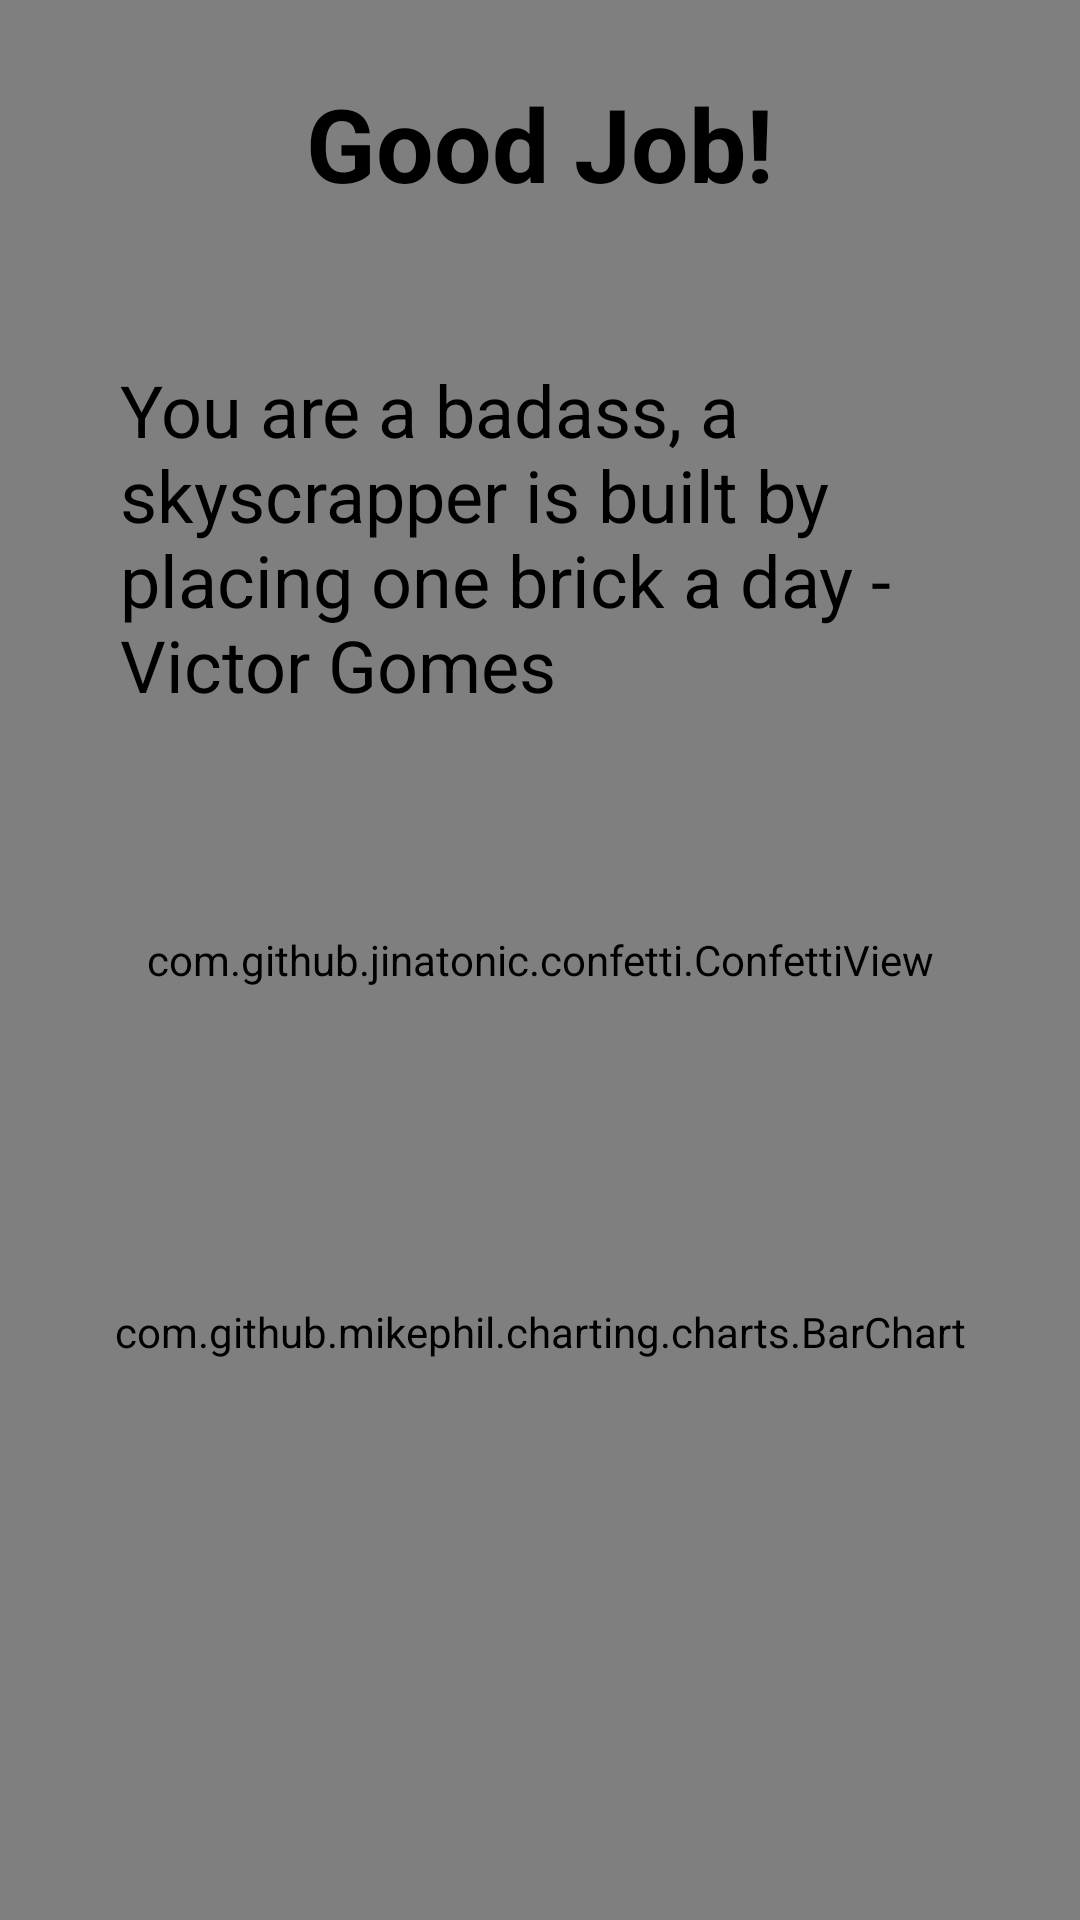

Layout XML and referenced resources for this Android screen:
<!-- AndroidManifest.xml: application theme AppTheme -->
<!-- res/layout/fragment_complete_page.xml -->
<?xml version="1.0" encoding="utf-8"?>

<androidx.constraintlayout.widget.ConstraintLayout
    xmlns:android="http://schemas.android.com/apk/res/android"
    xmlns:app="http://schemas.android.com/apk/res-auto"
    xmlns:tools="http://schemas.android.com/tools"
    android:layout_width="match_parent"
    android:layout_height="match_parent">
    <com.github.jinatonic.confetti.ConfettiView
        android:layout_width="match_parent"
        android:layout_height="match_parent">
    </com.github.jinatonic.confetti.ConfettiView>

    <TextView
        android:id="@+id/completeTitle"
        android:layout_width="wrap_content"
        android:layout_height="wrap_content"
        android:text="Good Job!"
        style="@style/homeTitle"
        app:layout_constraintLeft_toLeftOf="parent"
        app:layout_constraintRight_toRightOf="parent"
        app:layout_constraintTop_toTopOf="parent"
        app:layout_constraintBottom_toTopOf="@id/motivationQuote"/>

    <TextView
        android:id="@+id/motivationQuote"
        style="@style/motivationText"
        android:layout_width="0dp"
        android:layout_height="wrap_content"
        android:layout_marginLeft="40dp"
        android:layout_marginRight="40dp"
        android:text="@string/placeholder_motivation_quote"
        app:layout_constraintLeft_toLeftOf="parent"
        app:layout_constraintRight_toRightOf="parent"
        app:layout_constraintTop_toBottomOf="@id/completeTitle" />

    <com.github.mikephil.charting.charts.BarChart
        android:id="@+id/completeGraph"
        android:layout_width="350dp"
        android:layout_height="200dp"
        android:layout_marginTop="10dp"
        app:layout_constraintBottom_toBottomOf="parent"
        app:layout_constraintLeft_toLeftOf="parent"
        app:layout_constraintRight_toRightOf="parent"
        app:layout_constraintTop_toBottomOf="@+id/motivationQuote" />

    

</androidx.constraintlayout.widget.ConstraintLayout>
<!-- resources referenced by this layout -->
<resources>
  <string name="placeholder_motivation_quote">You are a badass, a skyscrapper is built by placing one brick a day - Victor Gomes</string>
  <style name="homeTitle" parent="TextAppearance.AppCompat">
          <item name="android:textColor">@color/black</item>
          <item name="android:textSize">34dp</item>
          <item name="android:textStyle">bold</item>
          <item name="android:layout_marginTop">25dp</item>
      </style>
  <style name="homeTopButtons" parent="TextAppearance.AppCompat.Button">
          <item name="android:textColor">@color/white</item>
          <item name="android:background">@color/darkPurple</item>
          <item name="android:textSize">18dp</item>
          <item name="android:layout_marginTop">25dp</item>
          <item name="android:paddingLeft">10dp</item>
          <item name="android:paddingRight">10dp</item>
      </style>
  <style name="motivationText" parent="TextAppearance.AppCompat">
          <item name="android:textColor">@color/black</item>
          <item name="android:textSize">24dp</item>
          <item name="android:layout_marginTop">50dp</item>
      </style>
  <style name="AppTheme" parent="Theme.AppCompat.Light.NoActionBar">
          
          <item name="colorPrimary">@color/darkPurple</item>
          <item name="colorPrimaryDark">@color/black</item>
          <item name="colorAccent">@color/darkPurple</item>
      </style>
  <color name="black">#000000</color>
  <color name="white">#EEEEEE</color>
  <color name="darkPurple">#513B56</color>
</resources>
